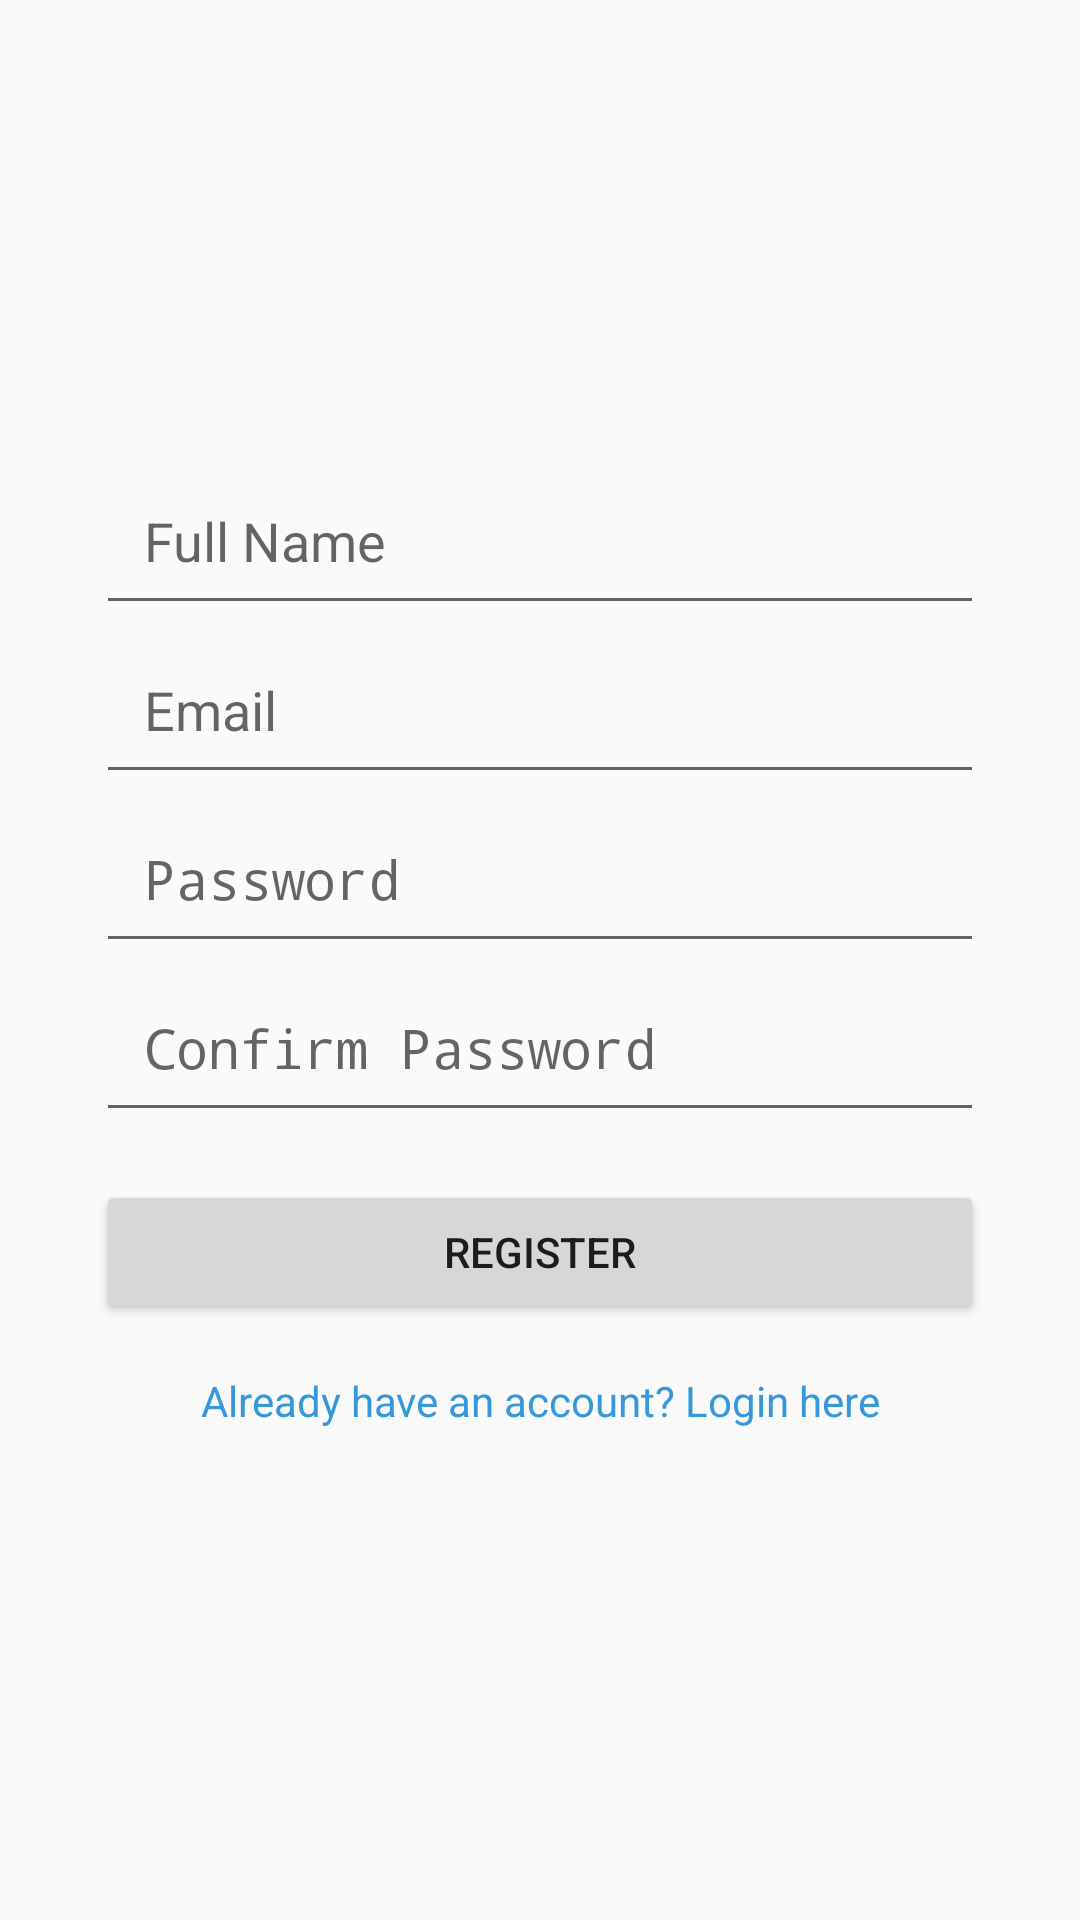

Layout XML and referenced resources for this Android screen:
<!-- AndroidManifest.xml: application theme Theme.Counselling_app -->
<!-- res/layout/register.xml -->
<?xml version="1.0" encoding="utf-8"?>

<androidx.constraintlayout.widget.ConstraintLayout
    xmlns:android="http://schemas.android.com/apk/res/android"
    xmlns:app="http://schemas.android.com/apk/res-auto"
    android:layout_width="match_parent"
    android:layout_height="match_parent">

    
    <ImageView
        android:id="@+id/logoImageView"
        android:layout_width="120dp"
        android:layout_height="120dp"
        android:src="@drawable/login"
        app:layout_constraintTop_toTopOf="parent"
        app:layout_constraintStart_toStartOf="parent"
        app:layout_constraintEnd_toEndOf="parent"
        android:layout_marginTop="32dp"/>

    
    <EditText
        android:id="@+id/fullNameEditText"
        android:layout_width="0dp"
        android:layout_height="wrap_content"
        android:hint="Full Name"
        android:padding="16dp"
        app:layout_constraintTop_toBottomOf="@+id/logoImageView"
        app:layout_constraintStart_toStartOf="parent"
        app:layout_constraintEnd_toEndOf="parent"
        android:layout_marginStart="32dp"
        android:layout_marginEnd="32dp"/>

    
    <EditText
        android:id="@+id/emailEditText"
        android:layout_width="0dp"
        android:layout_height="wrap_content"
        android:hint="Email"
        android:inputType="textEmailAddress"
        android:padding="16dp"
        app:layout_constraintTop_toBottomOf="@+id/fullNameEditText"
        app:layout_constraintStart_toStartOf="parent"
        app:layout_constraintEnd_toEndOf="parent"
        android:layout_marginStart="32dp"
        android:layout_marginEnd="32dp"/>

    
    <EditText
        android:id="@+id/passwordEditText"
        android:layout_width="0dp"
        android:layout_height="wrap_content"
        android:hint="Password"
        android:inputType="textPassword"
        android:padding="16dp"
        app:layout_constraintTop_toBottomOf="@+id/emailEditText"
        app:layout_constraintStart_toStartOf="parent"
        app:layout_constraintEnd_toEndOf="parent"
        android:layout_marginStart="32dp"
        android:layout_marginEnd="32dp"/>

    
    <EditText
        android:id="@+id/confirmPasswordEditText"
        android:layout_width="0dp"
        android:layout_height="wrap_content"
        android:hint="Confirm Password"
        android:inputType="textPassword"
        android:padding="16dp"
        app:layout_constraintTop_toBottomOf="@+id/passwordEditText"
        app:layout_constraintStart_toStartOf="parent"
        app:layout_constraintEnd_toEndOf="parent"
        android:layout_marginStart="32dp"
        android:layout_marginEnd="32dp"/>

    
    <Button
        android:id="@+id/registerButton"
        android:layout_width="0dp"
        android:layout_height="wrap_content"
        android:text="Register"
        app:layout_constraintTop_toBottomOf="@+id/confirmPasswordEditText"
        app:layout_constraintStart_toStartOf="parent"
        app:layout_constraintEnd_toEndOf="parent"
        android:layout_marginStart="32dp"
        android:layout_marginEnd="32dp"
        android:layout_marginTop="16dp"/>

    
    <TextView
        android:id="@+id/loginLink"
        android:layout_width="wrap_content"
        android:layout_height="wrap_content"
        android:text="Already have an account? Login here"
        android:textColor="#3498db"
        app:layout_constraintTop_toBottomOf="@+id/registerButton"
        app:layout_constraintStart_toStartOf="parent"
        app:layout_constraintEnd_toEndOf="parent"
        android:layout_marginTop="16dp"/>
</androidx.constraintlayout.widget.ConstraintLayout>
<!-- resources referenced by this layout -->
<resources>
  <style name="Theme.Counselling_app" parent="android:Theme.Material.Light.NoActionBar" />
</resources>
